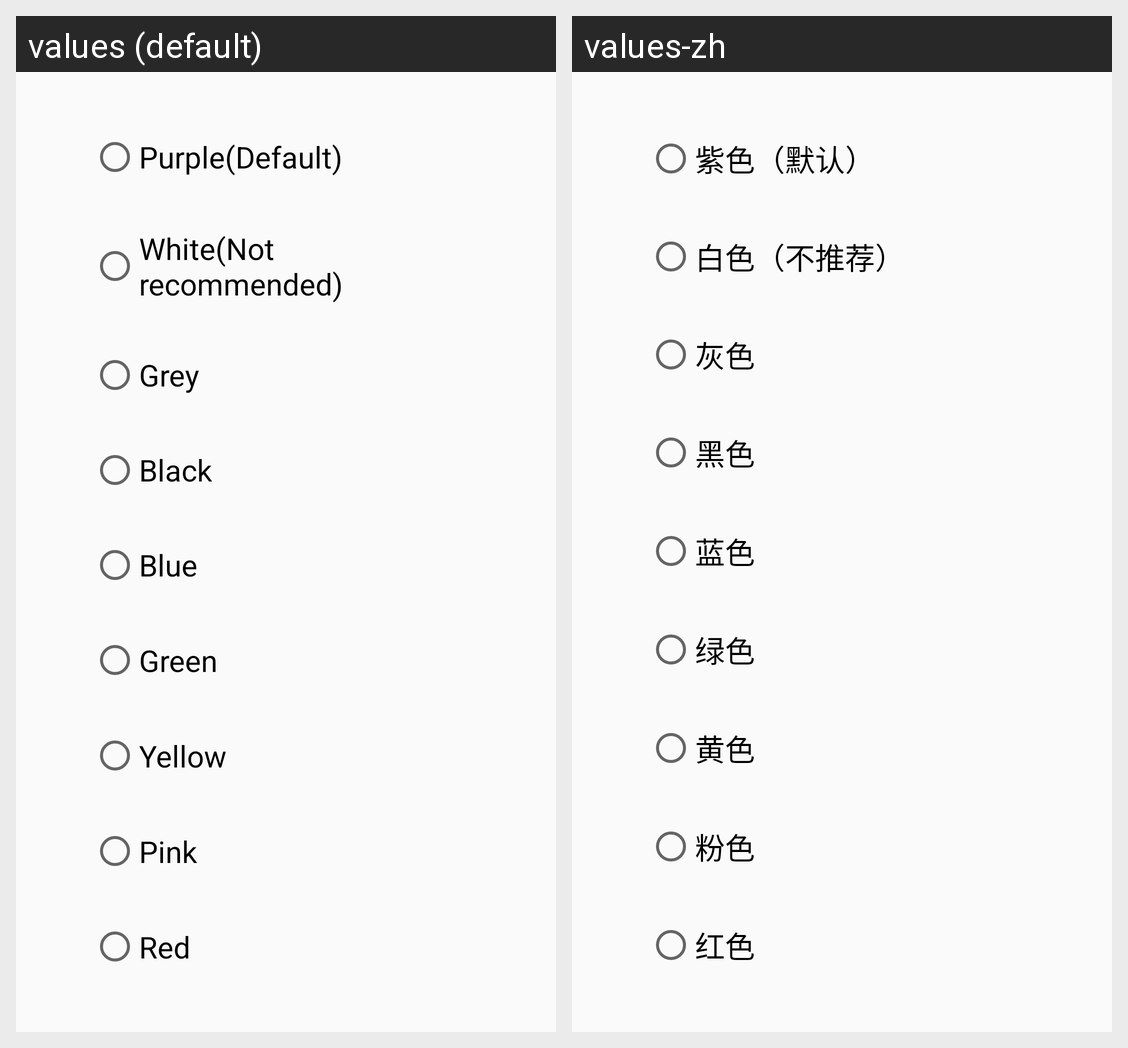

Translations of the strings shown on this Android screen, per locale in the grid:
Android screen res/layout/alertdialog_selection_theme.xml rendered under 2 locales, left to right: values (default), values-zh. Device: Nexus 5 (rendered at 1080×1920; each locale shown at half size, 540×960, under a caption strip naming it); theme AppTheme.
Strings drawn on this screen, with the default value and each locale's value (text and hints the layout hard-codes, and strings that could not be matched under every locale, appear in the picture but are not listed):

purple
  values: Purple(Default)
  values-zh: 紫色（默认）

white
  values: White(Not recommended)
  values-zh: 白色（不推荐）

grey
  values: Grey
  values-zh: 灰色

black
  values: Black
  values-zh: 黑色

blue
  values: Blue
  values-zh: 蓝色

green
  values: Green
  values-zh: 绿色

yellow
  values: Yellow
  values-zh: 黄色

pink
  values: Pink
  values-zh: 粉色

red
  values: Red
  values-zh: 红色
